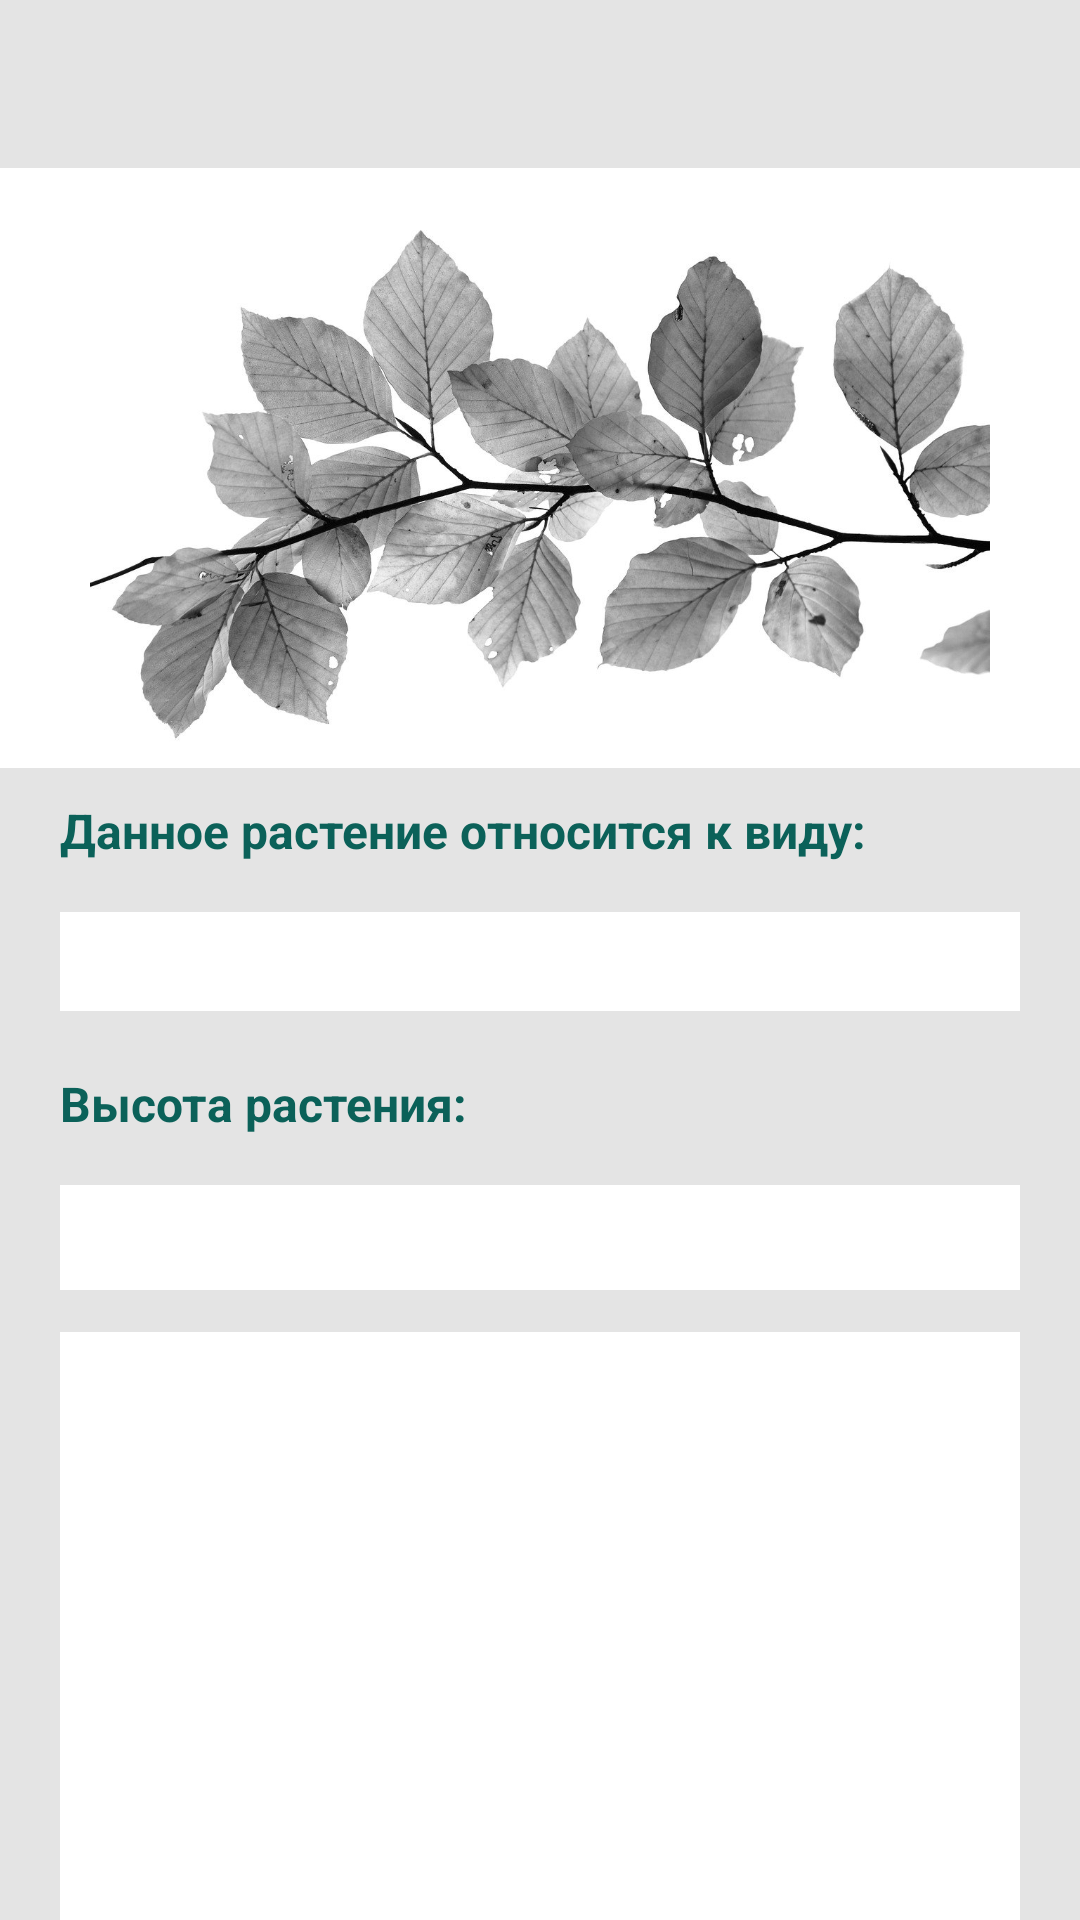

Layout XML and referenced resources for this Android screen:
<!-- AndroidManifest.xml: application theme Theme.PlantBook -->
<!-- res/layout/activity_detail.xml -->
<?xml version="1.0" encoding="utf-8"?>
<androidx.constraintlayout.widget.ConstraintLayout xmlns:android="http://schemas.android.com/apk/res/android"
    xmlns:app="http://schemas.android.com/apk/res-auto"
    xmlns:tools="http://schemas.android.com/tools"
    android:layout_width="match_parent"
    android:layout_height="match_parent"
    android:background="#E4E4E4"
    tools:context=".ui.details.DetailActivity">


    <com.google.android.material.appbar.AppBarLayout
        android:layout_width="match_parent"
        android:background="@android:color/transparent"
        android:layout_height="?actionBarSize"
        tools:ignore="MissingConstraints">

        <androidx.appcompat.widget.Toolbar
            android:id="@+id/toolbar"
            android:layout_width="match_parent"
            android:layout_height="wrap_content"
            android:background="@android:color/transparent"
            android:gravity="center"
            app:navigationIcon="@drawable/back">

            <ImageView
                android:id="@+id/del"
                style="@style/TextAppearance.AppCompat.Widget.ActionBar.Title"
                android:layout_width="wrap_content"
                android:layout_height="wrap_content"
                android:layout_marginLeft="300dp"
                android:textColor="@color/white"
                android:textColorHint="@color/white"
                android:textSize="20sp"
                app:srcCompat="@drawable/ic_delete1" />

        </androidx.appcompat.widget.Toolbar>

    </com.google.android.material.appbar.AppBarLayout>


    <ImageView
        android:id="@+id/imageDetail"
        android:layout_width="wrap_content"
        android:layout_height="200dp"
        android:layout_marginStart="6dp"
        android:layout_marginTop="56dp"
        android:layout_marginEnd="6dp"
        android:background="#FFFFFF"
        android:scaleType="fitCenter"
        app:layout_constraintEnd_toEndOf="parent"
        app:layout_constraintStart_toStartOf="parent"
        app:layout_constraintTop_toTopOf="parent"
        app:srcCompat="@drawable/plant6" />

    <TextView
        android:id="@+id/textView3"
        android:layout_width="match_parent"
        android:layout_height="30dp"
        android:layout_marginStart="20dp"
        android:layout_marginTop="10dp"
        android:layout_marginEnd="20dp"
        android:text="Данное растение относится к виду:"
        android:textColor="#0B6159"
        android:textSize="16sp"
        android:textStyle="bold"
        app:layout_constraintEnd_toEndOf="parent"
        app:layout_constraintHorizontal_bias="0.189"
        app:layout_constraintStart_toStartOf="parent"
        app:layout_constraintTop_toBottomOf="@+id/imageDetail"
        tools:ignore="MissingConstraints" />

    <TextView
        android:id="@+id/textType"
        android:layout_width="match_parent"
        android:layout_height="33dp"
        android:layout_marginStart="20dp"
        android:layout_marginTop="8dp"
        android:layout_marginEnd="20dp"
        android:background="@color/white"
        android:padding="8dp"
        android:shadowColor="#97000000"
        android:textColor="#0B0A0A"
        app:layout_constraintEnd_toEndOf="parent"
        app:layout_constraintHorizontal_bias="0.523"
        app:layout_constraintStart_toStartOf="parent"
        app:layout_constraintTop_toBottomOf="@+id/textView3"
        tools:text="TextView" />

    <TextView
        android:id="@+id/textView4"
        android:layout_width="match_parent"
        android:layout_height="30dp"
        android:layout_marginStart="20dp"
        android:layout_marginTop="20dp"
        android:layout_marginEnd="20dp"
        android:text="Высота растения:"
        android:textColor="#0B6159"
        android:textSize="16sp"
        android:textStyle="bold"
        app:layout_constraintEnd_toEndOf="parent"
        app:layout_constraintHorizontal_bias="0.198"
        app:layout_constraintStart_toStartOf="parent"
        app:layout_constraintTop_toBottomOf="@+id/textType"
        tools:ignore="MissingConstraints" />

    <TextView
        android:id="@+id/textHeigh"
        android:layout_width="match_parent"
        android:layout_height="35dp"
        android:layout_marginStart="20dp"
        android:layout_marginTop="8dp"
        android:layout_marginEnd="20dp"
        android:background="@color/white"
        android:padding="8dp"
        android:textColor="#0B0A0A"
        app:layout_constraintEnd_toEndOf="parent"
        app:layout_constraintHorizontal_bias="0.477"
        app:layout_constraintStart_toStartOf="parent"
        app:layout_constraintTop_toBottomOf="@+id/textView4"
        tools:text="TextView" />

    <TextView
        android:id="@+id/textView2"
        android:layout_width="match_parent"
        android:layout_height="30dp"
        android:layout_marginStart="20dp"
        android:layout_marginTop="20dp"
        android:layout_marginEnd="20dp"
        android:text="Описание:"
        android:textColor="#0B6159"
        android:textSize="16sp"
        android:textStyle="bold"
        app:layout_constraintEnd_toEndOf="parent"
        app:layout_constraintHorizontal_bias="0.189"
        app:layout_constraintStart_toStartOf="parent"
        app:layout_constraintTop_toBottomOf="@+id/textHeigh"
        tools:ignore="MissingConstraints" />


    <ScrollView
        android:layout_width="match_parent"
        android:layout_height="220dp"
        android:layout_marginStart="20dp"
        android:layout_marginTop="8dp"
        android:layout_marginEnd="20dp"
        android:layout_marginBottom="20dp"
        android:background="@color/white"
        android:fillViewport="true"

        android:padding="8dp"
        android:scrollbars="vertical"
        android:textColor="#0B0A0A"
        app:layout_constraintBottom_toBottomOf="parent"
        app:layout_constraintEnd_toEndOf="parent"
        app:layout_constraintHorizontal_bias="0.437"
        app:layout_constraintStart_toStartOf="parent"
        app:layout_constraintTop_toBottomOf="@+id/textView2"
        tools:text="TextView">

        <TextView
            android:id="@+id/textDetail"
            android:layout_width="match_parent"
            android:layout_height="wrap_content"
            android:textColor="#0B0A0A"
            tools:text="TextView" />
    </ScrollView>

</androidx.constraintlayout.widget.ConstraintLayout>
<!-- resources referenced by this layout -->
<resources>
  <color name="white">#FFFFFFFF</color>
  <!-- drawable plant6: png bitmap (drawable, 153943 bytes) -->
  <style name="Theme.PlantBook" parent="Theme.MaterialComponents.Light.NoActionBar">
          
          <item name="colorPrimary">#8348AF4A</item>
          <item name="colorPrimaryVariant">#8348AF4A</item>
          <item name="colorOnPrimary">@color/white</item>
          
          <item name="colorSecondary">@color/teal_200</item>
          <item name="colorSecondaryVariant">@color/teal_700</item>
          <item name="colorOnSecondary">@color/black</item>
          
          <item name="android:statusBarColor" tools:targetApi="l">@color/black</item>
          
      </style>
  <color name="teal_200">#FF03DAC5</color>
  <color name="teal_700">#FF018786</color>
  <color name="black">#FF000000</color>
</resources>
